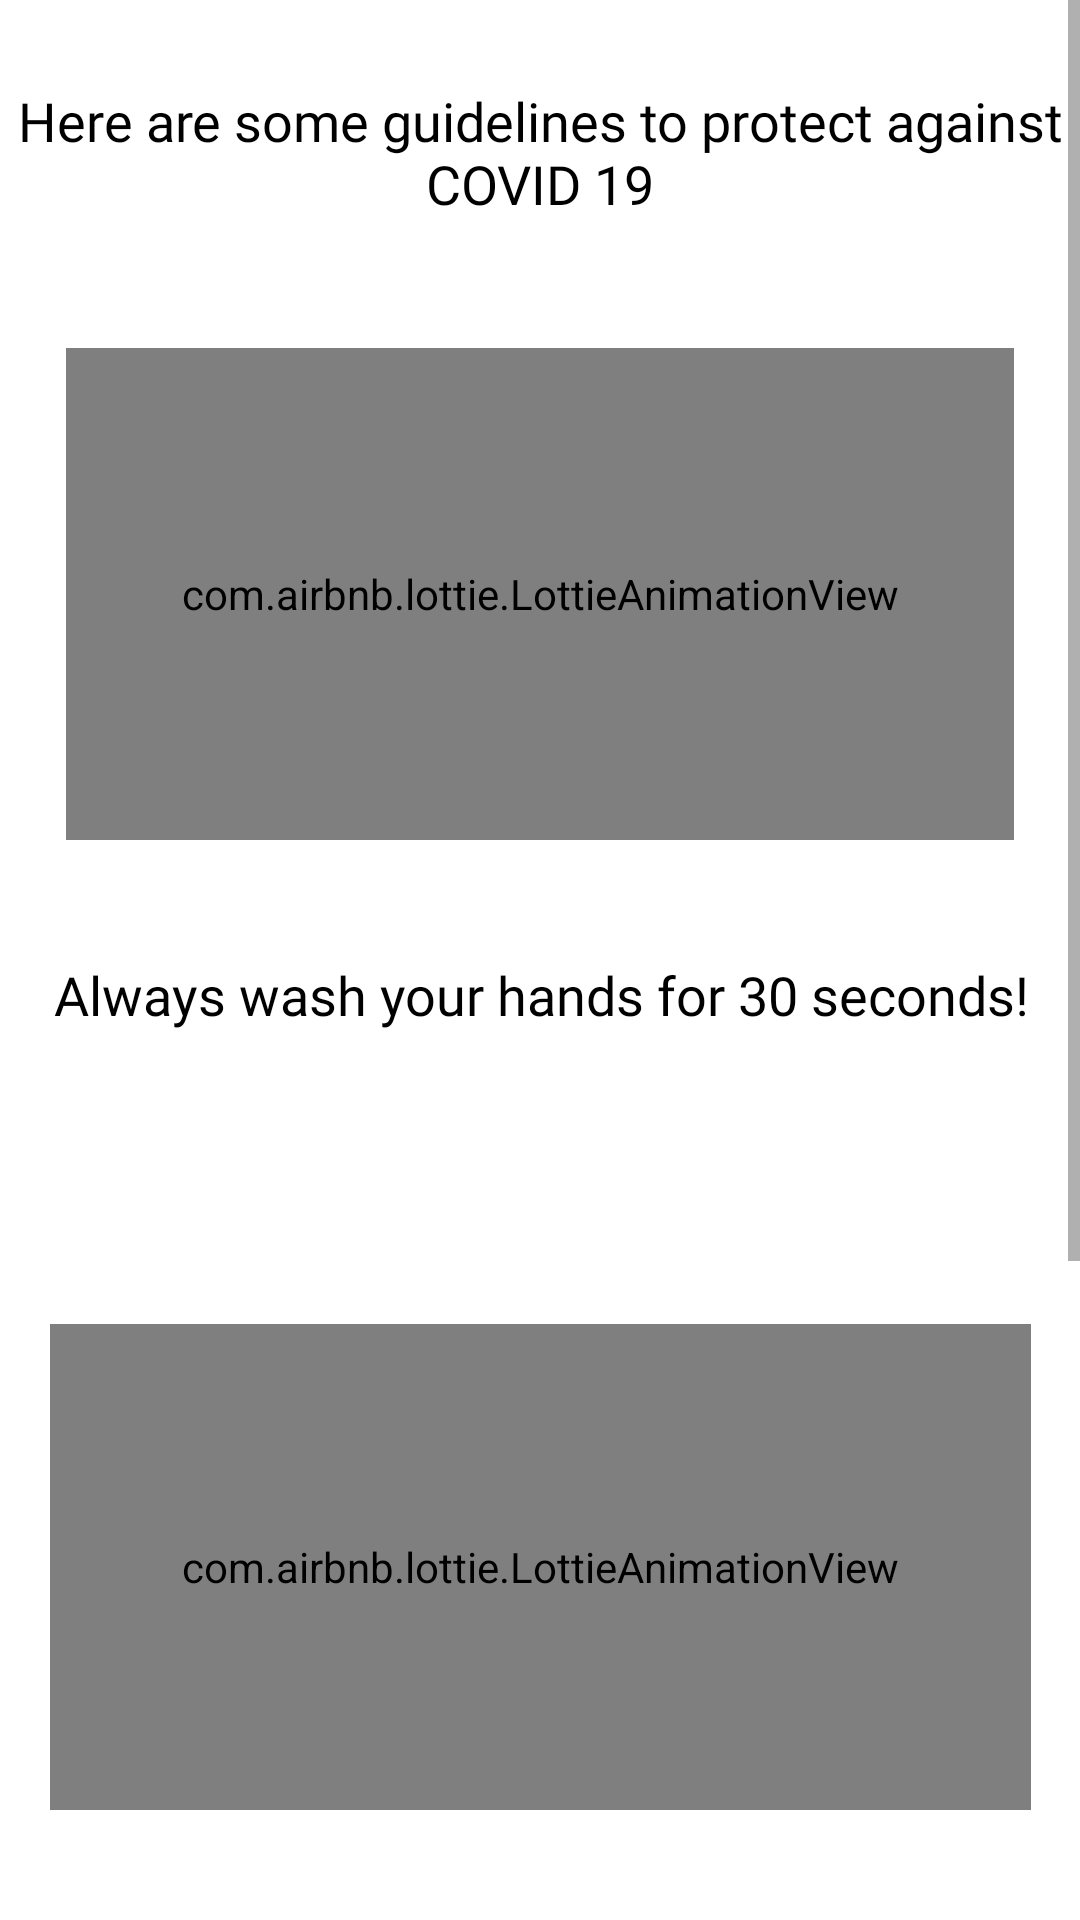

Produce the Android XML layout that renders to this screen, including the resource entries it uses.
<!-- AndroidManifest.xml: application theme Theme.VaccineRegister -->
<!-- res/layout/fragment_guideline.xml -->
<?xml version="1.0" encoding="utf-8"?>
<androidx.constraintlayout.widget.ConstraintLayout xmlns:android="http://schemas.android.com/apk/res/android"
    xmlns:app="http://schemas.android.com/apk/res-auto"
    xmlns:tools="http://schemas.android.com/tools"
    android:id="@+id/frameLayout10"
    android:layout_width="match_parent"
    android:layout_height="match_parent"
    tools:context=".GuidelineFragment">

    <ScrollView
        android:layout_width="match_parent"
        android:layout_height="match_parent"
        android:fillViewport="true"
        app:layout_constraintBottom_toBottomOf="parent"
        app:layout_constraintEnd_toEndOf="parent"
        app:layout_constraintHorizontal_bias="1.0"
        app:layout_constraintStart_toStartOf="parent"
        app:layout_constraintTop_toTopOf="parent"
        app:layout_constraintVertical_bias="1.0">

        <androidx.constraintlayout.widget.ConstraintLayout
            android:layout_width="match_parent"
            android:layout_height="wrap_content">

            <TextView
                android:id="@+id/textView5"
                android:layout_width="wrap_content"
                android:layout_height="wrap_content"
                android:layout_marginTop="28dp"
                android:fontFamily="@font/noto_sans"
                android:text="@string/string_guidline_header"
                android:textAlignment="center"
                android:textColor="#000000"
                android:textSize="18sp"
                app:layout_constraintEnd_toEndOf="parent"
                app:layout_constraintHorizontal_bias="0.0"
                app:layout_constraintStart_toStartOf="parent"
                app:layout_constraintTop_toTopOf="parent" />

            <com.airbnb.lottie.LottieAnimationView
                android:id="@+id/animationView"
                android:layout_width="316dp"
                android:layout_height="164dp"
                app:layout_constraintBottom_toBottomOf="parent"
                app:layout_constraintEnd_toEndOf="parent"
                app:layout_constraintStart_toStartOf="parent"
                app:layout_constraintTop_toTopOf="parent"
                app:layout_constraintVertical_bias="0.143"
                app:lottie_autoPlay="true"
                app:lottie_loop="true"
                app:lottie_url="https://assets6.lottiefiles.com/private_files/lf30_Rq4Htd.json" />

            <TextView
                android:id="@+id/textView9"
                android:layout_width="wrap_content"
                android:layout_height="wrap_content"
                android:layout_marginTop="8dp"
                android:layout_marginBottom="8dp"
                android:fontFamily="@font/noto_sans"
                android:text="@string/string_wash_hands"
                android:textColor="#000000"
                android:textSize="18sp"
                app:layout_constraintBottom_toBottomOf="parent"
                app:layout_constraintEnd_toEndOf="parent"
                app:layout_constraintHorizontal_bias="0.515"
                app:layout_constraintStart_toStartOf="parent"
                app:layout_constraintTop_toBottomOf="@+id/animationView"
                app:layout_constraintVertical_bias="0.048" />

            <com.airbnb.lottie.LottieAnimationView
                android:id="@+id/animationView2"
                android:layout_width="327dp"
                android:layout_height="162dp"
                android:layout_marginTop="8dp"
                app:layout_constraintBottom_toBottomOf="parent"
                app:layout_constraintEnd_toEndOf="parent"
                app:layout_constraintHorizontal_bias="0.509"
                app:layout_constraintStart_toStartOf="parent"
                app:layout_constraintTop_toBottomOf="@+id/textView9"
                app:layout_constraintVertical_bias="0.195"
                app:lottie_autoPlay="true"
                app:lottie_loop="true"
                app:lottie_url="https://assets6.lottiefiles.com/private_files/lf30_oGbdoA.json" />

            <TextView
                android:id="@+id/textView10"
                android:layout_width="wrap_content"
                android:layout_height="wrap_content"
                android:layout_marginTop="8dp"
                android:fontFamily="@font/noto_sans"
                android:padding="8dp"
                android:text="@string/string_wear_a_mask"
                android:textColor="#000000"
                android:textSize="18sp"
                app:layout_constraintBottom_toBottomOf="parent"
                app:layout_constraintEnd_toEndOf="parent"
                app:layout_constraintStart_toStartOf="parent"
                app:layout_constraintTop_toBottomOf="@+id/animationView2"
                app:layout_constraintVertical_bias="0.091" />

            <com.airbnb.lottie.LottieAnimationView
                android:id="@+id/animationView3"
                android:layout_width="329dp"
                android:layout_height="179dp"
                android:layout_marginTop="8dp"
                app:layout_constraintBottom_toBottomOf="parent"
                app:layout_constraintEnd_toEndOf="parent"
                app:layout_constraintHorizontal_bias="0.392"
                app:layout_constraintStart_toStartOf="parent"
                app:layout_constraintTop_toBottomOf="@+id/textView10"
                app:layout_constraintVertical_bias="0.31"
                app:lottie_autoPlay="true"
                app:lottie_loop="true"
                app:lottie_url="https://assets8.lottiefiles.com/private_files/lf30_aGWCIX.json" />

            <TextView
                android:id="@+id/textView11"
                android:layout_width="wrap_content"
                android:layout_height="wrap_content"
                android:layout_marginTop="8dp"
                android:fontFamily="@font/noto_sans"
                android:padding="10dp"
                android:text="@string/string_maintain_distance"
                android:textColor="#000000"
                android:textSize="18sp"
                app:layout_constraintBottom_toBottomOf="parent"
                app:layout_constraintEnd_toEndOf="parent"
                app:layout_constraintHorizontal_bias="0.0"
                app:layout_constraintStart_toStartOf="parent"
                app:layout_constraintTop_toBottomOf="@+id/animationView3"
                app:layout_constraintVertical_bias="0.247" />


        </androidx.constraintlayout.widget.ConstraintLayout>
    </ScrollView>
</androidx.constraintlayout.widget.ConstraintLayout>
<!-- resources referenced by this layout -->
<resources>
  <string name="string_guidline_header">Here are some guidelines to protect against COVID 19</string>
  <string name="string_maintain_distance">Always maintain a minimum of 2M distance</string>
  <string name="string_wash_hands">Always wash your hands for 30 seconds!</string>
  <string name="string_wear_a_mask">Always wear a mask </string>
  <style name="Theme.VaccineRegister" parent="Theme.MaterialComponents.DayNight.DarkActionBar">
          
          <item name="colorPrimary">@color/primary</item>
          <item name="colorPrimaryVariant">@color/primary_dark</item>
          <item name="colorOnPrimary">@color/black</item>
          
          <item name="colorSecondary">@color/secondary</item>
          <item name="colorSecondaryVariant">@color/secondary_dark</item>
          <item name="colorOnSecondary">@color/black</item>
          
          <item name="android:statusBarColor" tools:targetApi="l">?attr/colorPrimaryVariant</item>
          
  
      </style>
  <color name="primary">#398ec6</color>
  <color name="primary_dark">#006195</color>
  <color name="black">#FF000000</color>
  <color name="secondary">#82b1ff</color>
  <color name="secondary_dark">#4d82cb</color>
</resources>
